Run: headless pygame with SDL's dummy video driver; simulated clock (each Clock.tick advances the game by its frame time, no real sleeping); random seed 0; keys injected as events and as key.get_pressed() state; no mouse input.
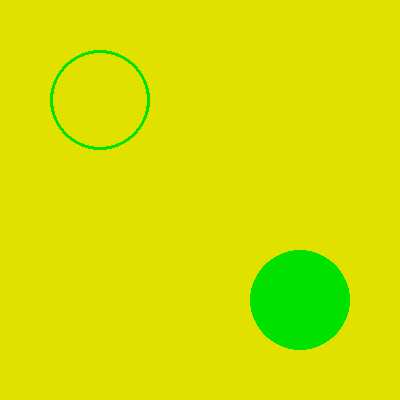
Frame 1 of 4 · flips 1–60 · no input
Frame 2 of 4 · flips 61–180 · tapped SPACE, RETURN · held RIGHT (→), D · screen unchanged from frame 1, image omitted
Frame 3 of 4 · flips 181–300 · held DOWN (↓), S · screen unchanged from frame 2, image omitted
Frame 4 of 4 · flips 301–420 · held LEFT (←), A, UP (↑), W · screen unchanged from frame 3, image omitted

The pygame program that drew these frames:

import pygame
pygame.init()
screen= pygame.display.set_mode((400,400))
screen.fill((225,225,0))
GREEN=(0,225,0)
pygame.draw.circle(screen,GREEN,(300,300),50)
pygame.draw.circle(screen,GREEN,(100,100),50,3)
pygame.display.update()
r=True
while r:
    for event in pygame.event.get():
        if event.type==pygame.QUIT:
            running =False
    pygame.display.flip()
